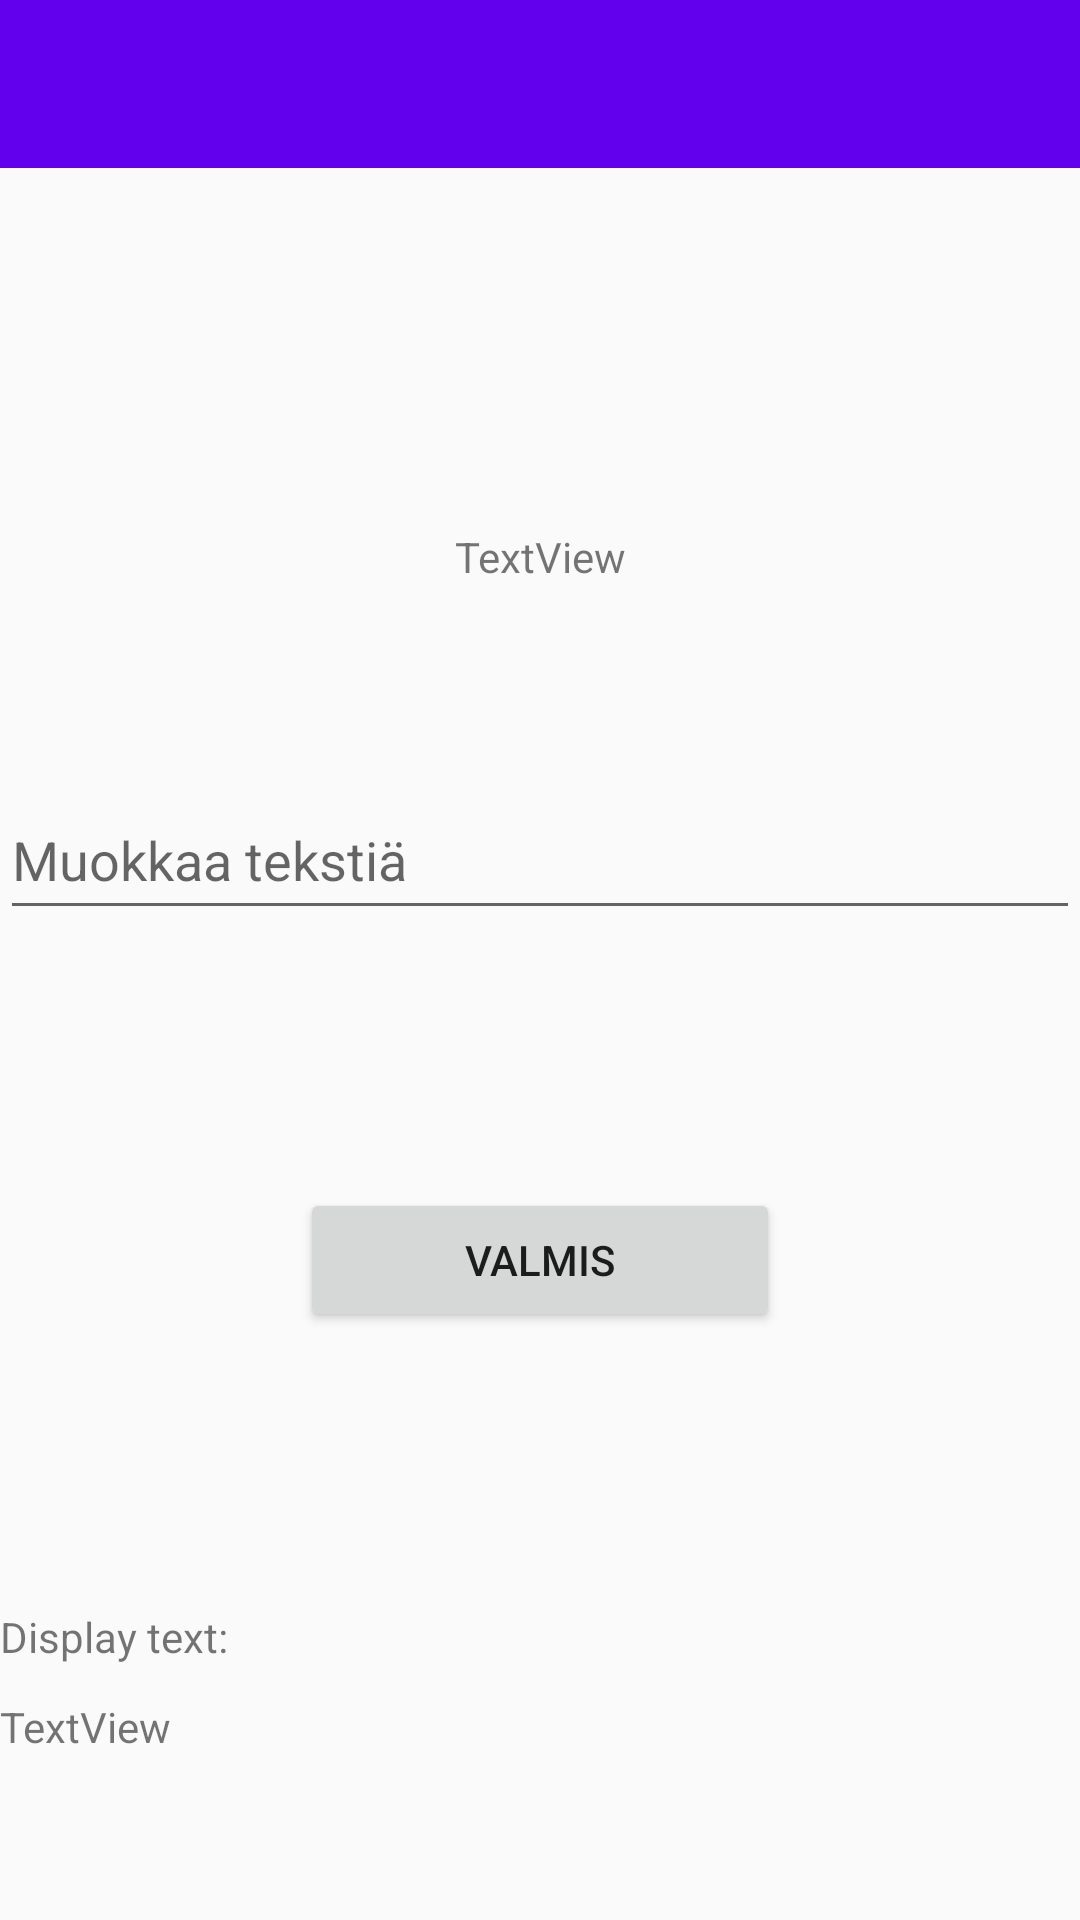

Produce the Android XML layout that renders to this screen, including the resource entries it uses.
<!-- AndroidManifest.xml: activity theme AppTheme.NoActionBar -->
<!-- res/layout/activity_main.xml -->
<?xml version="1.0" encoding="utf-8"?>
<androidx.drawerlayout.widget.DrawerLayout xmlns:android="http://schemas.android.com/apk/res/android"
    xmlns:app="http://schemas.android.com/apk/res-auto"
    xmlns:tools="http://schemas.android.com/tools"
    android:id="@+id/drawer_layout"
    android:layout_width="match_parent"
    android:layout_height="match_parent"
    android:fitsSystemWindows="true"
    tools:context=".MainActivity"
    tools:openDrawer="start">

    <LinearLayout
        android:layout_width="match_parent"
        android:layout_height="match_parent"
        android:orientation="vertical">

        <androidx.appcompat.widget.Toolbar
            android:id="@+id/toolbar"
            android:layout_width="match_parent"
            android:layout_height="?attr/actionBarSize"
            android:background="@color/colorPrimary"
            android:theme="@style/ThemeOverlay.AppCompat.Dark.ActionBar"
            app:popupTheme="@style/ThemeOverlay.AppCompat.Light" />


        <FrameLayout
            android:id="@+id/fragment_container"
            android:layout_width="match_parent"
            android:layout_height="match_parent">

            <TextView
                android:id="@+id/textView2"
                android:layout_width="wrap_content"
                android:layout_height="wrap_content"
                android:gravity="center"
                android:includeFontPadding="false"
                android:singleLine="false" />

            <EditText
                android:id="@+id/editText"
                android:layout_width="match_parent"
                android:layout_height="50dp"
                android:layout_marginTop="204dp"
                android:ems="10"
                android:hint="Muokkaa tekstiä"
                android:inputType="textPersonName" />

            <TextView
                android:id="@+id/textView"
                android:layout_width="match_parent"
                android:layout_height="wrap_content"
                android:layout_marginTop="120dp"
                android:gravity="center"
                android:text="TextView" />


            <LinearLayout
                android:id="@+id/register_btn_wrapper"
                android:layout_width="match_parent"
                android:layout_height="430dp"
                android:layout_below="@+id/splash_logo_img"
                android:orientation="vertical">

                <Button
                    android:id="@+id/button2"
                    android:layout_width="match_parent"
                    android:layout_height="wrap_content"
                    android:layout_marginLeft="100dp"
                    android:layout_marginTop="340dp"
                    android:layout_marginRight="100dp"
                    android:onClick="pushButton"
                    android:text="Valmis" />

            </LinearLayout>

            <TextView
                android:id="@+id/textView3"
                android:layout_width="match_parent"
                android:layout_height="wrap_content"
                android:layout_marginTop="510dp"
                android:text="TextView" />

            <TextView
                android:id="@+id/textView5"
                android:layout_width="match_parent"
                android:layout_height="wrap_content"
                android:layout_marginTop="480dp"
                android:text="Display text: " />

        </FrameLayout>

    </LinearLayout>

    <com.google.android.material.navigation.NavigationView
        android:id="@+id/nav_view"
        android:layout_width="wrap_content"
        android:layout_height="match_parent"
        android:layout_gravity="start"
        app:headerLayout="@layout/nav_header"
        app:menu="@menu/drawer_menu" >

    </com.google.android.material.navigation.NavigationView>

</androidx.drawerlayout.widget.DrawerLayout>
<!-- res/layout/nav_header.xml (included above) -->
<?xml version="1.0" encoding="utf-8"?>
<LinearLayout xmlns:android="http://schemas.android.com/apk/res/android"
    android:layout_width="match_parent"
    android:layout_height="match_parent"
    android:background="@color/colorAccent"
    android:gravity="bottom"
    android:orientation="vertical"
    android:padding="16dp"
    android:theme="@style/ThemeOverlay.AppCompat.Dark">

    <TextView
        android:layout_width="wrap_content"
        android:layout_height="wrap_content"
        android:padding="8dp"
        android:text="Valikko"
        android:textAppearance="@style/TextAppearance.AppCompat.Body1">

    </TextView>


</LinearLayout>
<!-- resources referenced by this layout -->
<resources>
  <style name="AppTheme.NoActionBar">
          <item name="windowActionBar">false</item>
          <item name="windowNoTitle">true</item>
      </style>
  <!-- not gathered from this repository: default colours our renderer supplied (Android Studio template values) -->
  <color name="colorPrimary">#FF6200EE</color>
  <color name="colorAccent">#FF03DAC5</color>
</resources>
